Run: headless pygame with SDL's dummy video driver; simulated clock (each Clock.tick advances the game by its frame time, no real sleeping); random seed 0; keys injected as events and as key.get_pressed() state; no mouse input.
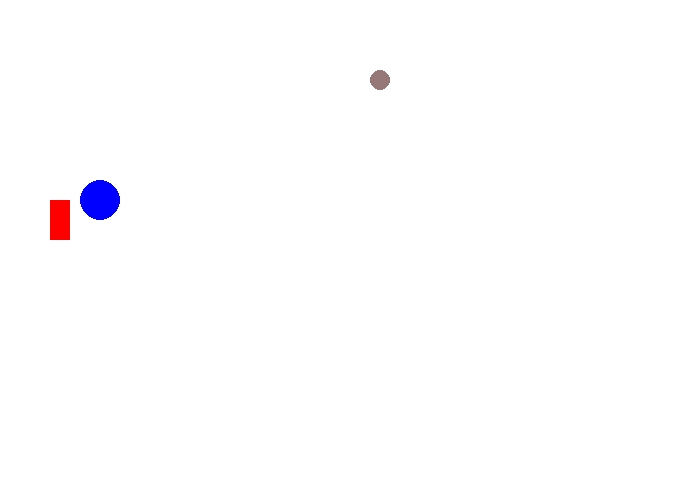
Frame 1 of 4 · flips 1–60 · no input
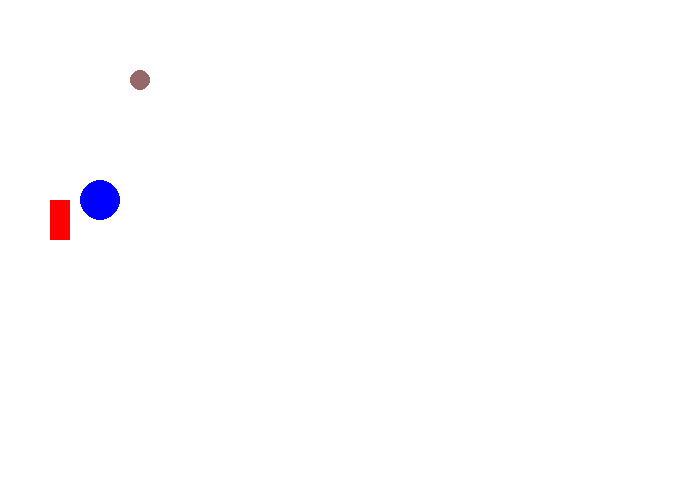
Frame 2 of 4 · flips 61–180 · tapped SPACE, RETURN · held RIGHT (→), D
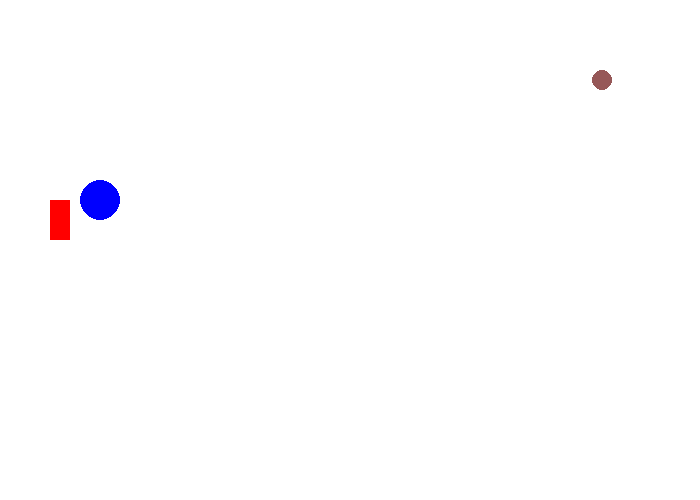
Frame 3 of 4 · flips 181–300 · held DOWN (↓), S
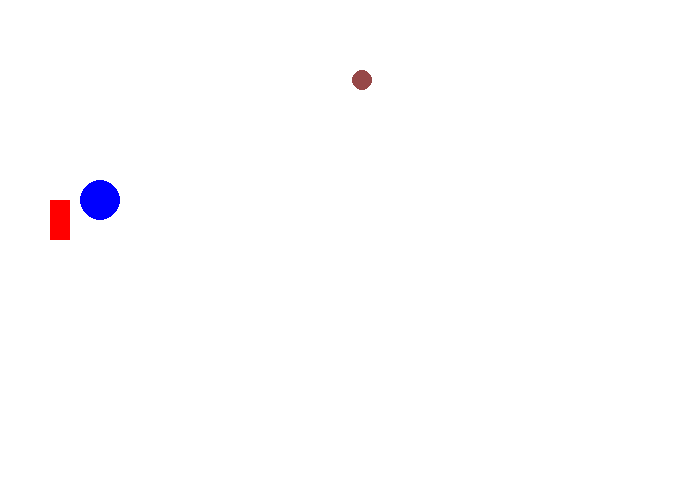
Frame 4 of 4 · flips 301–420 · held LEFT (←), A, UP (↑), W

The pygame program that drew these frames:

#!coding: utf-8
from __future__ import print_function, division

import pygame
pygame.init()

taille = [700, 500]
ecran = pygame.display.set_mode(taille)

NOIR = [0, 0, 0]
BLANC = [255, 255, 255]
ROUGE = [255, 0, 0]
VERT = [0, 255, 0]
BLEU = [0, 0, 255]
ORANGE  = [255, 128, 64]  
COULEUR_VARIABLE = 0
POSITION = 500
# DÉBUT

clock = pygame.time.Clock()

fini = 0
while fini == 0:
    
    for event in pygame.event.get():
        if event.type == pygame.QUIT:
            fini = 1
    
    # TICK
    
    print(COULEUR_VARIABLE)
    
    COULEUR_VARIABLE = COULEUR_VARIABLE + 2
    if COULEUR_VARIABLE >255:
        print("coucou")
        COULEUR_VARIABLE = 0
        
    print(POSITION)
    
    POSITION = POSITION - 2
    if POSITION >700:
        POSITION = 0
    if  POSITION <0:
        POSITION= 700
    
    
        
    # DESSIN
    ecran.fill(BLANC)
    
    pygame.draw.rect(ecran, ROUGE, [50,200, 20,40])
    pygame.draw.circle(ecran, BLEU, [100,200], 20)
    pygame.draw.circle(ecran, [150,COULEUR_VARIABLE,COULEUR_VARIABLE], [POSITION, 80], 10)
    # pygame.draw.circle(ecran, ORANGE, [150+20, 80], 10)
    
    pygame.display.flip()
    
    clock.tick(60)
    
pygame.quit()
    
      
